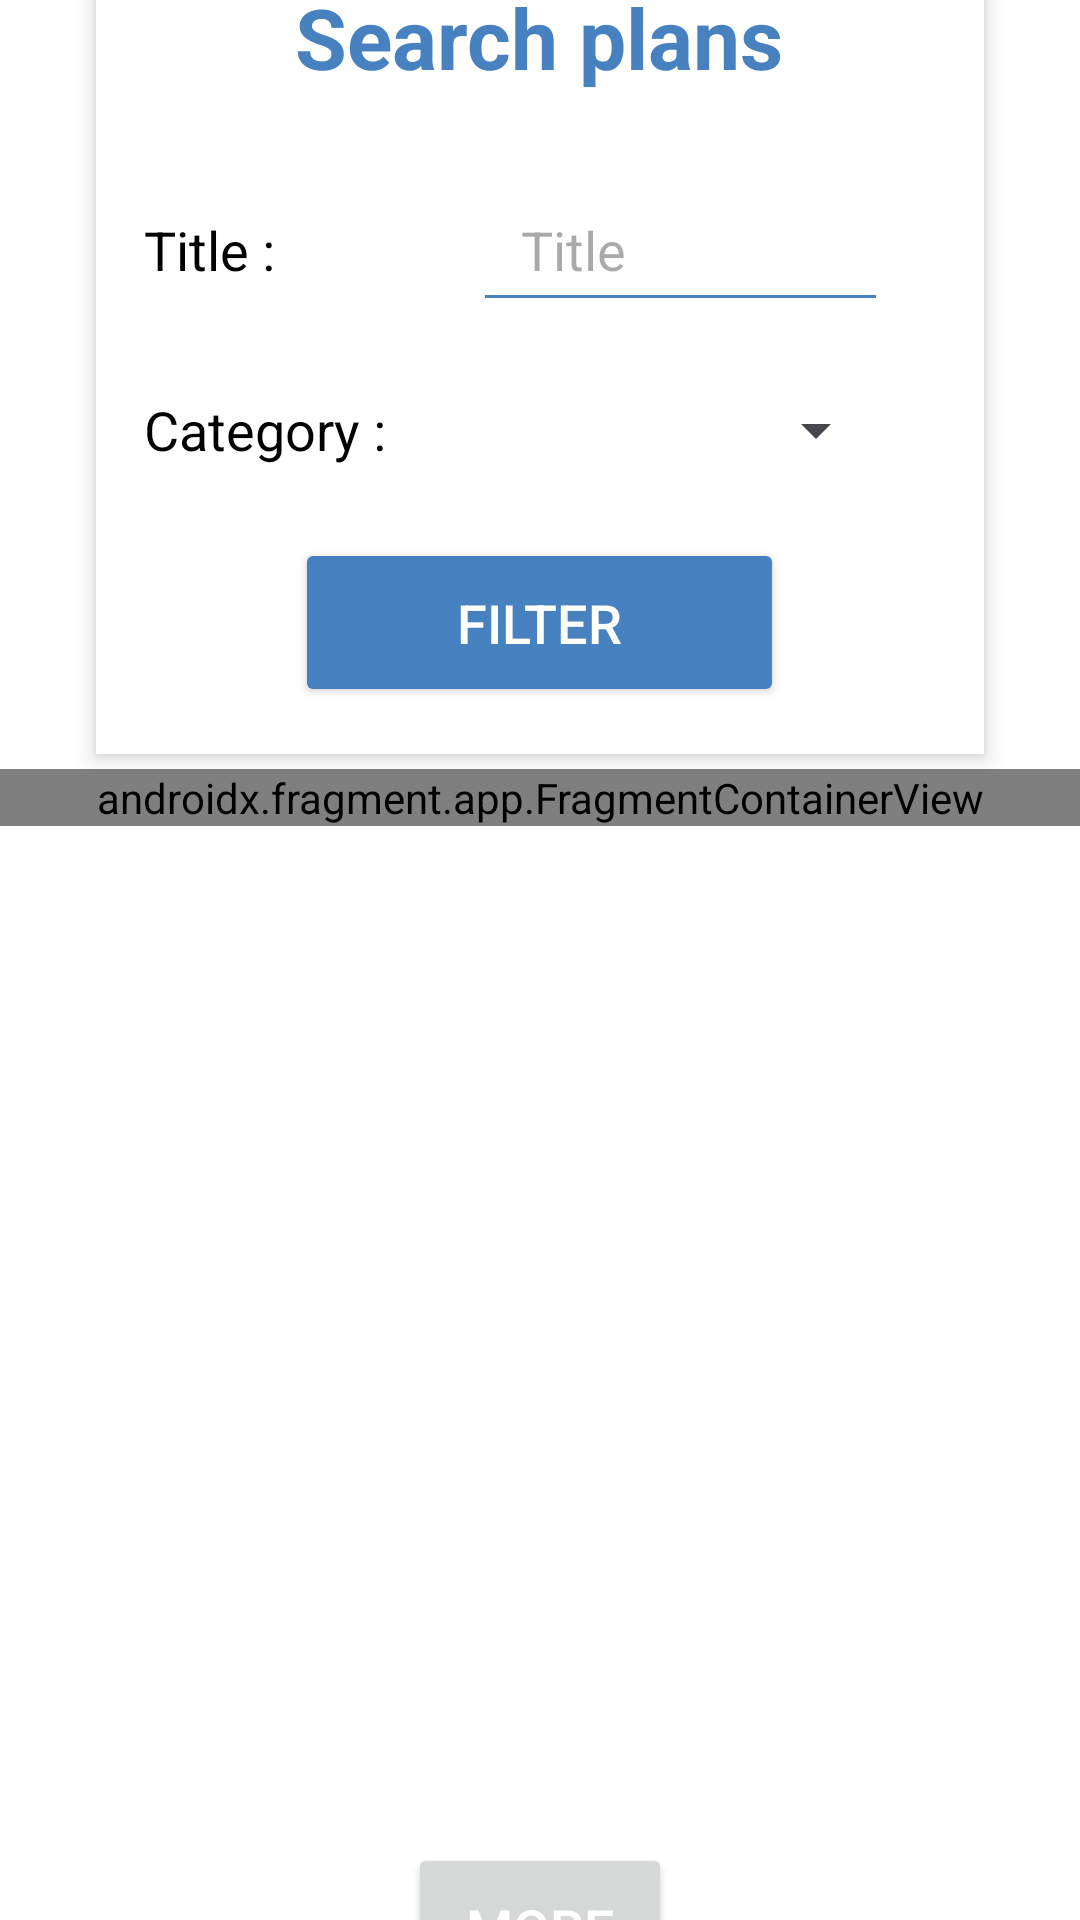

Layout XML and referenced resources for this Android screen:
<!-- AndroidManifest.xml: application theme Theme.BeHealth -->
<!-- res/layout/fragment_plan_manager.xml -->
<?xml version="1.0" encoding="utf-8"?>
<androidx.constraintlayout.widget.ConstraintLayout xmlns:android="http://schemas.android.com/apk/res/android"
    xmlns:app="http://schemas.android.com/apk/res-auto"
    xmlns:tools="http://schemas.android.com/tools"
    android:id="@+id/frameLayout6"
    android:layout_width="match_parent"
    android:layout_height="match_parent"
    tools:context=".search.plans.PlanManagerFragment">

    <TableLayout
        android:id="@+id/tl_planFragmentManager"
        android:layout_width="match_parent"
        android:layout_height="wrap_content"
        android:layout_marginStart="32dp"
        android:layout_marginTop="8dp"
        android:layout_marginEnd="32dp"
        android:layout_marginBottom="5dp"
        android:background="@android:color/white"
        android:elevation="4dp"
        android:padding="16dp"
        app:layout_constraintBottom_toTopOf="@+id/sv_planFragmentManager_planList"
        app:layout_constraintEnd_toEndOf="parent"
        app:layout_constraintHorizontal_bias="0.0"
        app:layout_constraintStart_toStartOf="parent"
        app:layout_constraintTop_toTopOf="parent">

        <TableRow
            android:layout_width="match_parent"
            android:layout_height="wrap_content"
            android:layout_marginBottom="16dp"
            android:gravity="center">

            <TextView
                android:id="@+id/tv_planFragmentManager_title"
                android:layout_width="wrap_content"
                android:layout_height="wrap_content"
                android:layout_gravity="center"
                android:text="Search plans"
                android:textColor="@color/ocean_blue"
                android:textSize="28sp"
                android:textStyle="bold" />
        </TableRow>

        <TableRow
            android:layout_width="match_parent"
            android:layout_height="match_parent"
            android:layout_marginTop="12dp"
            android:gravity="center">

            <TextView
                android:id="@+id/tv_planFragmentManager_titlePlan"
                android:layout_width="wrap_content"
                android:layout_height="wrap_content"
                android:layout_gravity="center_vertical"
                android:layout_weight="1"
                android:paddingEnd="8dp"
                android:text="Title : "
                android:textColor="@android:color/black"
                android:textSize="18sp" />

            <EditText
                android:id="@+id/et_planFragmentManager_titlePlan"
                android:layout_width="208dp"
                android:layout_height="wrap_content"
                android:layout_gravity="center_vertical"
                android:layout_marginStart="16dp"
                android:layout_marginEnd="16dp"
                android:layout_weight="1"
                android:backgroundTint="@color/ocean_blue"
                android:hint="Title"
                android:inputType="text"
                android:minHeight="48dp"
                android:paddingVertical="12dp"
                android:paddingStart="16dp" />
        </TableRow>

        <TableRow
            android:layout_width="match_parent"
            android:layout_height="wrap_content"
            android:layout_marginTop="12dp"
            android:gravity="center">

            <TextView
                android:id="@+id/tv_planFragmentManager_categoryPlan"
                android:layout_width="wrap_content"
                android:layout_height="wrap_content"
                android:layout_gravity="center_vertical"
                android:layout_weight="1"
                android:paddingEnd="8dp"
                android:text="Category :"
                android:textColor="@android:color/black"
                android:textSize="18sp" />

            <Spinner
                android:id="@+id/sp_planFragmentManager_categoryPlan"
                android:layout_width="208dp"
                android:layout_height="48dp"
                android:layout_gravity="center_vertical"
                android:layout_marginStart="16dp"
                android:layout_marginEnd="16dp"
                android:layout_weight="1" />
        </TableRow>

        <TableRow
            android:layout_width="match_parent"
            android:layout_height="wrap_content"
            android:layout_marginTop="12dp"
            android:gravity="center">

            <Button
                android:id="@+id/btn_planFragmentManager_filter"
                android:layout_width="match_parent"
                android:layout_height="wrap_content"
                android:backgroundTint="@color/ocean_blue"
                android:padding="16dp"
                android:text="Filter"
                android:textColor="@android:color/white"
                android:textSize="18sp"
                app:cornerRadius="10dp" />
        </TableRow>

    </TableLayout>

    <ScrollView
        android:id="@+id/sv_planFragmentManager_planList"
        android:layout_width="match_parent"
        android:layout_height="350dp"
        app:layout_constraintBottom_toTopOf="@+id/btn_planFragmentManager_more"
        app:layout_constraintEnd_toEndOf="parent"
        app:layout_constraintHorizontal_bias="0.0"
        app:layout_constraintStart_toStartOf="parent"
        app:layout_constraintTop_toBottomOf="@+id/tl_planFragmentManager">

        <androidx.fragment.app.FragmentContainerView
            android:id="@+id/fragmentContainerView_planFragmentManager_planListFragment"
            android:name="com.school.behealth.search.plans.PlanListFragment"
            android:layout_width="match_parent"
            android:layout_height="wrap_content"
            tools:layout="@layout/fragment_plan_list" />
    </ScrollView>

    <Button
        android:id="@+id/btn_planFragmentManager_more"
        android:layout_width="wrap_content"
        android:layout_height="wrap_content"
        android:layout_marginTop="8dp"
        android:padding="16dp"
        android:text="More"
        android:textColor="@android:color/white"
        android:textSize="18sp"
        app:cornerRadius="10dp"
        app:layout_constraintBottom_toBottomOf="parent"
        app:layout_constraintEnd_toEndOf="parent"
        app:layout_constraintStart_toStartOf="parent"
        app:layout_constraintTop_toBottomOf="@+id/sv_planFragmentManager_planList" />

</androidx.constraintlayout.widget.ConstraintLayout>
<!-- res/layout/fragment_plan_list.xml (included above) -->
<?xml version="1.0" encoding="utf-8"?>
<androidx.recyclerview.widget.RecyclerView xmlns:android="http://schemas.android.com/apk/res/android"
    xmlns:app="http://schemas.android.com/apk/res-auto"
    xmlns:tools="http://schemas.android.com/tools"
    android:id="@+id/list"
    android:name="com.school.behealth.search.plans.PlanSearchFragment"
    android:layout_width="match_parent"
    android:layout_height="wrap_content"
    android:layout_marginLeft="16dp"
    android:layout_marginRight="16dp"
    app:layoutManager="LinearLayoutManager"
    tools:context=".search.plans.PlanListFragment"
    tools:listitem="@layout/fragment_plan_item" />
<!-- res/layout/fragment_plan_item.xml (included above) -->
<?xml version="1.0" encoding="utf-8"?>
<androidx.cardview.widget.CardView xmlns:android="http://schemas.android.com/apk/res/android"
    xmlns:app="http://schemas.android.com/apk/res-auto"
    xmlns:tools="http://schemas.android.com/tools"
    android:id="@+id/card_plan_item"
    android:layout_width="match_parent"
    android:layout_height="wrap_content"
    android:layout_margin="8dp"
    app:cardCornerRadius="8dp"
    app:cardElevation="4dp"
    tools:context=".search.plans.PlanListFragment">

    <LinearLayout
        android:layout_width="match_parent"
        android:layout_height="wrap_content"
        android:orientation="vertical"
        android:padding="16dp">

        <HorizontalScrollView
            android:layout_width="match_parent"
            android:layout_height="wrap_content"
            android:fillViewport="true">

            <LinearLayout
                android:layout_width="wrap_content"
                android:layout_height="wrap_content"
                android:orientation="horizontal">

                <TextView
                    android:id="@+id/tv_fragmentPlanItem_category"
                    android:layout_width="wrap_content"
                    android:layout_height="wrap_content"
                    android:layout_margin="@dimen/text_margin"
                    android:text="Sport"
                    android:textAppearance="?attr/textAppearanceListItem" />

                <TextView
                    android:id="@+id/tv_fragmentPlanItem_durationInDays"
                    android:layout_width="wrap_content"
                    android:layout_height="wrap_content"
                    android:layout_margin="@dimen/text_margin"
                    android:text="25"
                    android:textAppearance="?attr/textAppearanceListItem" />

                <TextView
                    android:id="@+id/tv_fragmentPlanItem_name"
                    android:layout_width="wrap_content"
                    android:layout_height="wrap_content"
                    android:layout_margin="@dimen/text_margin"
                    android:text="Jog routine"
                    android:textAppearance="?attr/textAppearanceListItem" />
            </LinearLayout>
        </HorizontalScrollView>

        <TextView
            android:id="@+id/tv_fragmentPlanItem_description"
            android:layout_width="wrap_content"
            android:layout_height="wrap_content"
            android:visibility="gone"
            android:text="Description du plan..."
            android:textAppearance="?attr/textAppearanceBody1"
            android:paddingTop="8dp" />

    </LinearLayout>
</androidx.cardview.widget.CardView>
<!-- resources referenced by this layout -->
<resources>
  <color name="ocean_blue">#4781C0</color>
  <style name="Theme.BeHealth" parent="Base.Theme.BeHealth" />
  <style name="Base.Theme.BeHealth" parent="Theme.Material3.DayNight.NoActionBar">
          <item name="colorPrimary">@color/ocean_blue</item>
          <item name="android:windowBackground">@color/white</item>
          <item name="android:statusBarColor">@color/ocean_blue</item>
          <item name="android:navigationBarColor">@color/ocean_blue</item>
      </style>
  <color name="white">#FFFFFF</color>
</resources>
